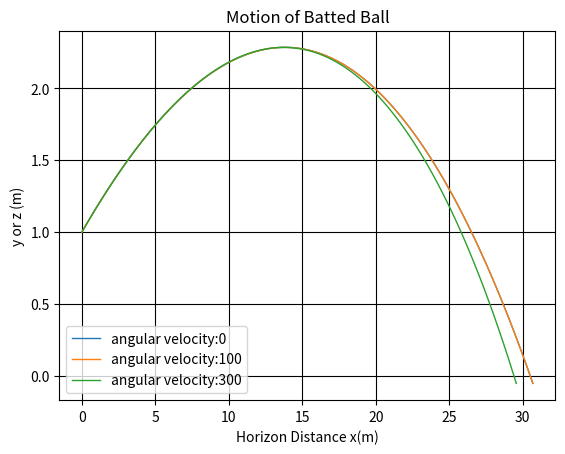

Write the Python code that produced this figure.
import math
import matplotlib.pyplot as plt       
from mpl_toolkits.mplot3d import Axes3D  # for 3D plot 
#calculate the trajectory,the SI unit is involved
def Trajectory(v,theta,omegax,omegay,omegaz):
    v_x,v_y,v_z=v*math.cos(theta*math.pi/180), v*math.sin(theta*math.pi/180), 0
    x,y,z=0,1,0   # suppose the y=0 cprresponds to the ground while y=1meter the initial height to fire the ball
    dt=0.01
    distance=[[]for i in range(3)]
    distance[0].append(x)
    distance[1].append(y)
    distance[2].append(z)
    while y>=0:
        x=x+v_x*dt
        y=y+v_y*dt
        z=z+v_z*dt
        B=0.0039 + 0.0058/(1+math.exp((v_y-35)/5))
        v_x1=v_x - B * v * v_x * dt + 0.00041 * (omegay*v_z - omegaz*v_y) * dt  
        v_y1=v_y - B * v * v_y * dt + 0.00041 * (omegaz*v_x - omegax*v_z) * dt- 9.8 * dt 
        v_z1=v_z - B * v * v_z * dt + 0.00041 * (omegax*v_y - omegay*v_x) * dt
        v_x,v_y,v_z=v_x1,v_y1,v_z1
        v=math.sqrt(v_x**2 + v_y**2 + v_z**2)
        distance[0].append(x)   
        distance[1].append(y)
        distance[2].append(z)
    return distance
#Draw the 2D figure
d=Trajectory(30,10,0,0,0)
plt.plot(d[0],d[1],linestyle='-',linewidth=1.0,label='angular velocity:0')
d=Trajectory(30,10,0,15,0)
plt.plot(d[0],d[1],linestyle='-',linewidth=1.0,label='angular velocity:100')
d=Trajectory(30,10,0,1000,0)
plt.plot(d[0],d[1],linestyle='-',linewidth=1.0,label='angular velocity:300')
    #plt.plot(d[0],d[2],linestyle='-',linewidth=1.0,label='horizontal deflection')    


plt.grid(True,color='k')
plt.title('Motion of Batted Ball')
plt.xlabel('Horizon Distance x(m)')
plt.ylabel('y or z (m)')
plt.legend()
plt.show()
#draw the 3D figure

#def plot3d(v,theta,omega):
#    d3=Trajectory(v,theta,0,30,0)
#    fig = plt.figure()
#    ax=Axes3D(fig)   #ax = fig.add_subplot(111, projection='3d') 
#    ax.plot(d3[0],d3[2],d3[1])   
#    ax.legend()
#    ax.set_xlabel('Horizon Distance x(m)')
#    ax.set_ylabel('z(m)')
#    ax.set_zlabel('Vertical Distance y(m)')

#plt.show()





